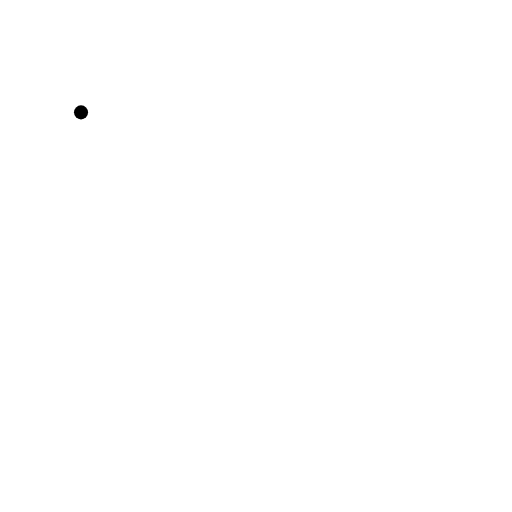
t = 0.00 s
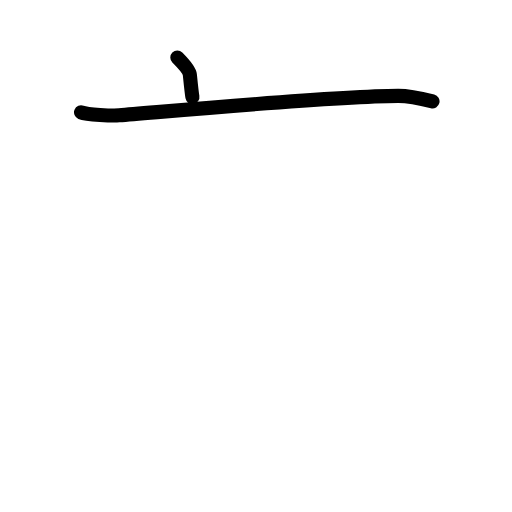
t = 1.63 s
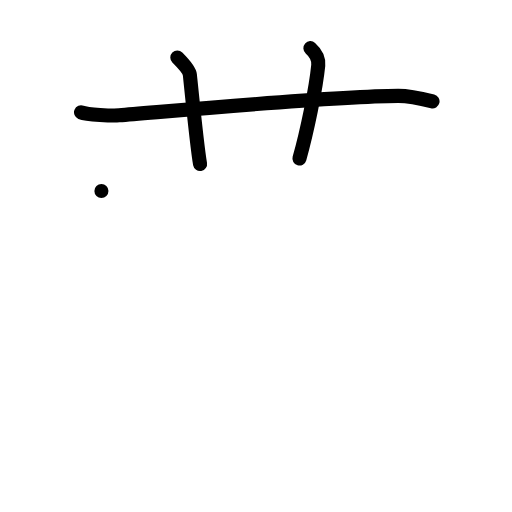
t = 3.25 s
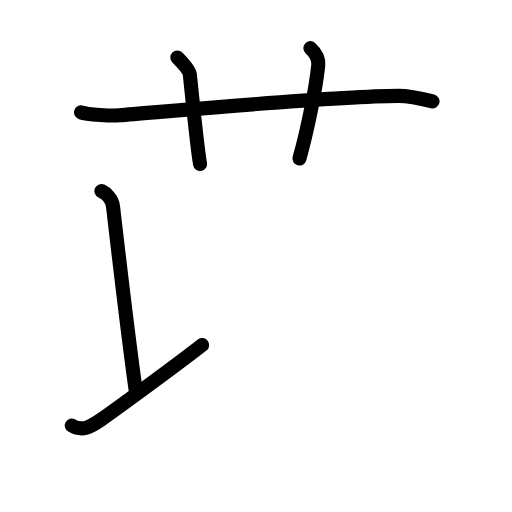
t = 4.75 s
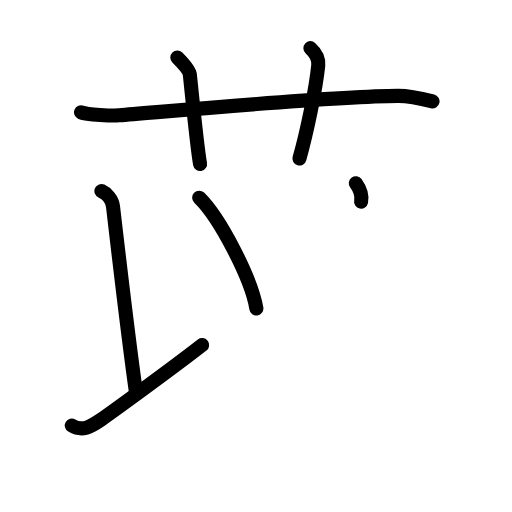
t = 6.38 s
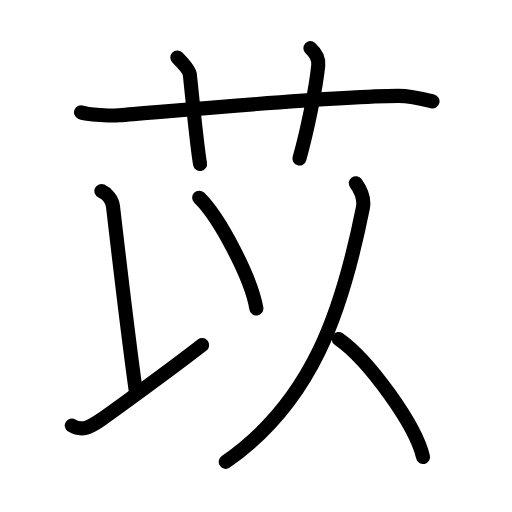
t = 8.00 s

The animated SVG that drew these frames (rendered in a browser with its animation timeline set to each time). Animation: 20 SMIL elements (animate=20); one cycle of 8.00 s.

<?xml version="1.0" encoding="UTF-8"?>
<!--
AniKanjiVG is licensed by CC-BY-SA Paul C. Sommerhoff (https://bitbucket.org/sommerhoff/anikanjivg).
AniKanjiVG uses KanjiVG which is licensed by CC-BY-SA Ulrich Apel (http://kanjivg.tagaini.net).
See also http://creativecommons.org/licenses/by-sa/3.0/
-->
<svg xmlns:kvg='http://kanjivg.tagaini.net' xmlns='http://www.w3.org/2000/svg' width='109' height='109' viewBox='0 0 109 109' style='fill:none;stroke:#000000;stroke-width:3;stroke-linecap:round;stroke-linejoin:round;' id="kvg:kanji_082e1"><g id="kvg:082e1" kvg:element="苡"><g id="kvg:082e1-g1" kvg:element="艹" kvg:variant="true" kvg:original="艸" kvg:position="top" kvg:radical="general"><path id="kvg:082e1-s1" kvg:type="㇐" d="M17.25,23.92c1.29,0.53,6.8,0.73,8.1,0.63c11.9-0.96,45.68-4.06,59.4-4.13c2.16-0.01,6.25,0.9,7.33,1.17"><animate attributeName="d" begin="0.0s" dur="0.3333333333333333s" from="M17.25,23.92C17.25,23.92,17.25,23.92,17.25,23.92" to="M17.25,23.92c1.29,0.53,6.8,0.73,8.1,0.63" />
<animate attributeName="d" begin="0.3333333333333333s" dur="0.3333333333333333s" from="M17.25,23.92c1.29,0.53,6.8,0.73,8.1,0.63c0,0,0,0,0,0,0" to="M17.25,23.92c1.29,0.53,6.8,0.73,8.1,0.63c11.9-0.96,45.68-4.06,59.4-4.13" />
<animate attributeName="d" begin="0.6666666666666666s" dur="0.3333333333333333s" from="M17.25,23.92c1.29,0.53,6.8,0.73,8.1,0.63c11.9-0.96,45.68-4.06,59.4-4.13c0,0,0,0,0,0,0" to="M17.25,23.92c1.29,0.53,6.8,0.73,8.1,0.63c11.9-0.96,45.68-4.06,59.4-4.13c2.16-0.01,6.25,0.9,7.33,1.17" />
</path>
<path id="kvg:082e1-s2" kvg:type="㇑a" d="M37.75,12.25c1,1,2.57,2.75,2.67,3.67c1.08,10.58,1.62,15.95,2.17,19"><animate attributeName="d" begin="1.0s" dur="0.5s" from="M37.75,12.25C37.75,12.25,37.75,12.25,37.75,12.25" to="M37.75,12.25c1,1,2.57,2.75,2.67,3.67" />
<animate attributeName="d" begin="1.5s" dur="0.5s" from="M37.75,12.25c1,1,2.57,2.75,2.67,3.67c0,0,0,0,0,0,0" to="M37.75,12.25c1,1,2.57,2.75,2.67,3.67c1.08,10.58,1.62,15.95,2.17,19" />
<animate attributeName="d" begin="0s" dur="1.0s" from="M-100,-100" to="M-100,-100" />
</path>
<path id="kvg:082e1-s3" kvg:type="㇑a" d="M66.08,10.25c1.12,1,1.82,2.15,1.67,3.67c-0.5,5-2.38,14.08-4,19.83"><animate attributeName="d" begin="2.0s" dur="0.5s" from="M66.08,10.25C66.08,10.25,66.08,10.25,66.08,10.25" to="M66.08,10.25c1.12,1,1.82,2.15,1.67,3.67" />
<animate attributeName="d" begin="2.5s" dur="0.5s" from="M66.08,10.25c1.12,1,1.82,2.15,1.67,3.67c0,0,0,0,0,0,0" to="M66.08,10.25c1.12,1,1.82,2.15,1.67,3.67c-0.5,5-2.38,14.08-4,19.83" />
<animate attributeName="d" begin="0s" dur="2.0s" from="M-100,-100" to="M-100,-100" />
</path>
</g>
<g id="kvg:082e1-g2" kvg:element="以" kvg:variant="true" kvg:position="bottom"><g id="kvg:082e1-g3" kvg:position="left"><path id="kvg:082e1-s4" kvg:type="㇑" d="m21.591369,40.667301c1.09,0.5,2.28,1.72,2.46,3.25,1.67,14.37,3.67,31,4.92,39.75"><animate attributeName="d" begin="3.0s" dur="1.0s" from="m21.591369,40.667301C21.591369,40.667301,21.591369,40.667301,21.591369,40.667301" to="m21.591369,40.667301c1.09,0.5,2.28,1.72,2.46,3.25,1.67,14.37,3.67,31,4.92,39.75" />
<animate attributeName="d" begin="0s" dur="3.0s" from="M-100,-100" to="M-100,-100" />
</path>
<path id="kvg:082e1-s5" kvg:type="㇀" d="m15.280894,90.593896c2.25,1.32,3.9,0.34,6.32,-1.32,1.61,-1.11,14.59,-10.49,21.43,-15.82"><animate attributeName="d" begin="4.0s" dur="1.0s" from="m15.280894,90.593896C15.280894,90.593896,15.280894,90.593896,15.280894,90.593896" to="m15.280894,90.593896c2.25,1.32,3.9,0.34,6.32,-1.32,1.61,-1.11,14.59,-10.49,21.43,-15.82" />
<animate attributeName="d" begin="0s" dur="4.0s" from="M-100,-100" to="M-100,-100" />
</path>
<g id="kvg:082e1-g4" kvg:element="丶"><path id="kvg:082e1-s6" kvg:type="㇔" d="m42.400494,42.083327c4.3,4.16,11.11,17.12,12.18,23.59"><animate attributeName="d" begin="5.0s" dur="1.0s" from="m42.400494,42.083327C42.400494,42.083327,42.400494,42.083327,42.400494,42.083327" to="m42.400494,42.083327c4.3,4.16,11.11,17.12,12.18,23.59" />
<animate attributeName="d" begin="0s" dur="5.0s" from="M-100,-100" to="M-100,-100" />
</path>
</g>
</g>
<g id="kvg:082e1-g5" kvg:element="人" kvg:position="right"><path id="kvg:082e1-s7" kvg:type="㇒" d="M75.75,39c1.25,1.75,1.9,3.26,1.5,5.25C72.87,66.2,66.5,85.5,48.06,98.32"><animate attributeName="d" begin="6.0s" dur="0.5s" from="M75.75,39C75.75,39,75.75,39,75.75,39" to="M75.75,39c1.25,1.75,1.9,3.26,1.5,5.25" />
<animate attributeName="d" begin="6.5s" dur="0.5s" from="M75.75,39c1.25,1.75,1.9,3.26,1.5,5.25c0,0,0,0,0,0,0" to="M75.75,39c1.25,1.75,1.9,3.26,1.5,5.25C72.87,66.2,66.5,85.5,48.06,98.32" />
<animate attributeName="d" begin="0s" dur="6.0s" from="M-100,-100" to="M-100,-100" />
</path>
<path id="kvg:082e1-s8" kvg:type="㇏" d="M72.1,72.17C78.44,76.6,88.48,90.4,90.06,97.3"><animate attributeName="d" begin="7.0s" dur="1.0s" from="M72.1,72.17C72.1,72.17,72.1,72.17,72.1,72.17" to="M72.1,72.17C78.44,76.6,88.48,90.4,90.06,97.3" />
<animate attributeName="d" begin="0s" dur="7.0s" from="M-100,-100" to="M-100,-100" />
</path>
</g>
</g>
</g>
</svg>
